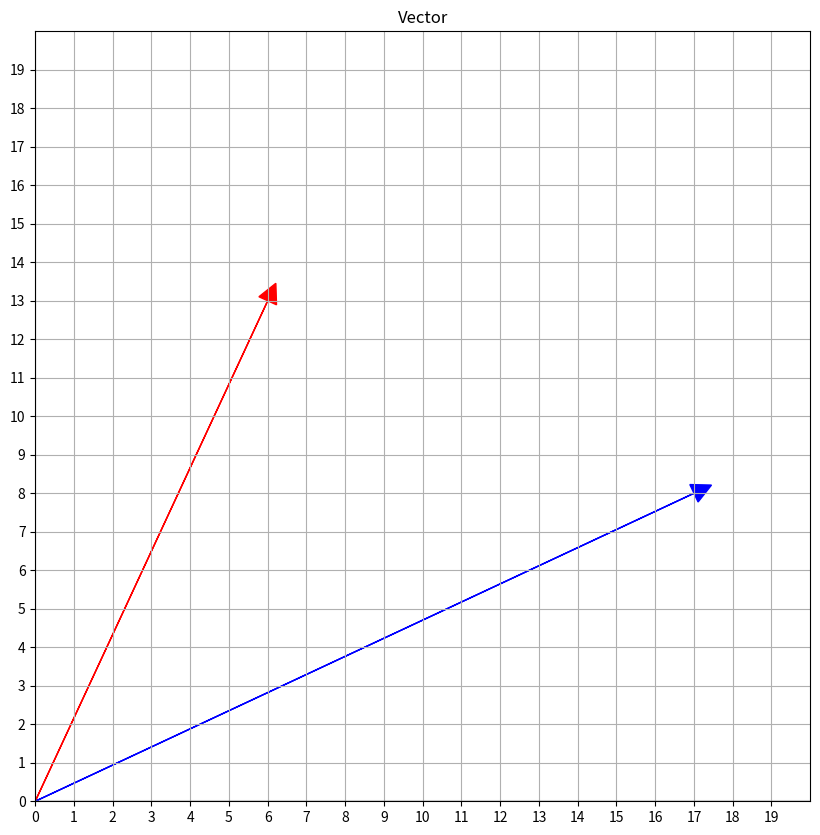
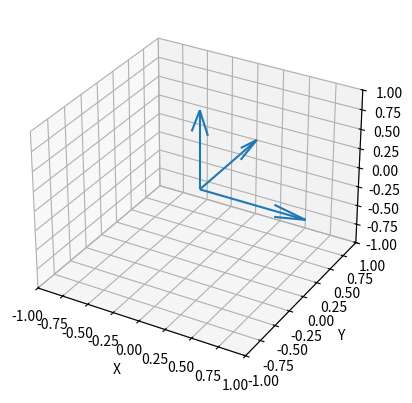
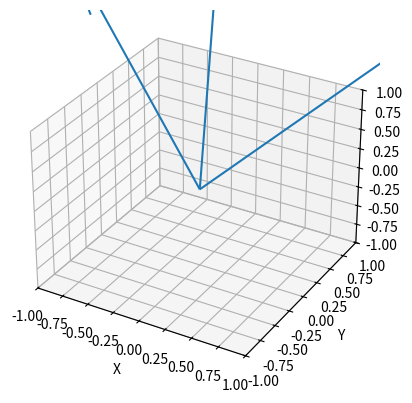

These charts were generated, in order, by the following Python code:
import numpy as np

eig=np.linalg.eig
matrix=np.matrix
testmatrix=matrix([[4,2],[2,4]])
print(eig(testmatrix))

value=eig(testmatrix)[0]
vactor=eig(testmatrix)[1]
print("Eigenvalue:",value)
print("Eigenvactor:",vactor)

a=matrix([[4,2],[3,5]])
print(eig(a))
value=eig(a)[0]
vactor=eig(a)[1]
print("Eigenvalue:",value)
print("Eigenvactor:",vactor)

a=np.array([[5,-1],[-2,1]])
w,v=np.linalg.eig(a)
print(w)
print(v)

a=matrix([[5,-1],[-2,1]])
print(eig(a))
value=eig(a)[0]
vactor=eig(a)[1]
print("Eigenvalue:",value)
print("Eigenvactor:",vactor)

a=matrix([[6,13],[17,8]])
print(eig(a))
value=eig(a)[0]
vactor=eig(a)[1]
print("Eigenvalue:",value)
print("Eigenvactor:",vactor)

import math
import matplotlib.pyplot as plt
import numpy as np

a=[6,13]
b=[17,8]

plt.figure(figsize=(10,10))
plt.xlim(0,20)
plt.ylim(0,20)
plt.xticks(ticks=np.arange(0,20,step=1))
plt.yticks(ticks=np.arange(0,20,step=1))
plt.arrow(0,0,a[0],a[1],head_width=.5,head_length=.5,color="red")
plt.arrow(0,0,b[0],b[1],head_width=.5,head_length=.5,color="blue")

plt.axhline(0,color = 'gray', alpha = 0.3)
plt.axvline(0,color = 'gray', alpha = 0.3)
plt.title("Vector")
plt.grid()
plt.show()


a=matrix([[-2,-4,2],[-2,1,2],[4,2,5]])
print(eig(a))
value=eig(a)[0]
vactor=eig(a)[1]
print("Eigenvalue:",value)
print("Eigenvactor:",vactor)

a = np.array([[-2,4,2],[-2,1,2],[4,2,5]])
w,v=np.linalg.eig(a)
print(w)
print(v)

from mpl_toolkits.mplot3d import Axes3D

vectors = np.array([1,0,0,0,1,0,0,0,1]).reshape(3,3)
X, Y, Z = zip(*vectors)
fig = plt.figure()
ax = fig.add_subplot(projection='3d')
ax.quiver(0,0,0,X, Y, Z, length=1)
ax.set_xlim([-1, 1])
ax.set_ylim([-1, 1])
ax.set_zlim([-1, 1])
ax.set_xlabel('X')
ax.set_ylabel('Y')
ax.set_zlabel('Z')
plt.show()

vectors = np.array([-2,4,2,-2,1,2,4,2,5]).reshape(3,3)
X, Y, Z = zip(*vectors)
fig = plt.figure()
ax = fig.add_subplot(projection='3d')
ax.quiver(0,0,0,X, Y, Z, length=1)
ax.set_xlim([-1, 1])
ax.set_ylim([-1, 1])
ax.set_zlim([-1, 1])
ax.set_xlabel('X')
ax.set_ylabel('Y')
ax.set_zlabel('Z')
plt.show()

A=np.array([[-2,4,2],[-2,1,2],[4,2,5]])
print("Matrix A:")
print(A)
print()
eigenvalue, eigenvactor = np.linalg.eig(A)
eigenvalue = np.round(eigenvalue,5)
eigenvactor= np.round(eigenvactor,5)
print("Eigen Value")
print(eigenvalue)
print()

print("Eigen Value Diagonal Matrix \u039B(lambda):")
eigenvalue=np.array([[eigenvalue[0],0,0],[0,eigenvalue[1],0],[0,0,eigenvalue[2]]])
print(eigenvalue)
print()

print("Eigen Vactor Matrix P:")
print(eigenvactor)
print()

print("AP=")
print(np.round(A@eigenvactor,0))
print()

print("P\u039B=")
print(np.round(eigenvactor@eigenvalue))

A=np.array([[3.73,3.57,3.22,2.81,2.91,2.67]])
print(A)
print("평균")
print(np.mean(A))
print("분산")
print(np.var(A))

A=np.array([
            [3.73,1.86,15.8,4.05,7.27,45.66,34.92],
            [3.57,1.80,16.23,2.96,6.71,42.56,37.31],
            [3.22,1.83,14.20,3.51,6.68,44.54,39.23],
            [2.81,1.80,15.23,2.69,6.25,42.78,31.19],
            [2.91,1.74,14.76,2.68,6.32,47.46,35.53],
            [2.67,1.83,13.50,1.96,6.33,42.82,37.64]
])

print(A)
print()
print("covariance matrix")
B=np.cov(A,rowvar=False)
print(np.array2string(B,formatter={"float_kind":lambda x: "%.4f"%x}))